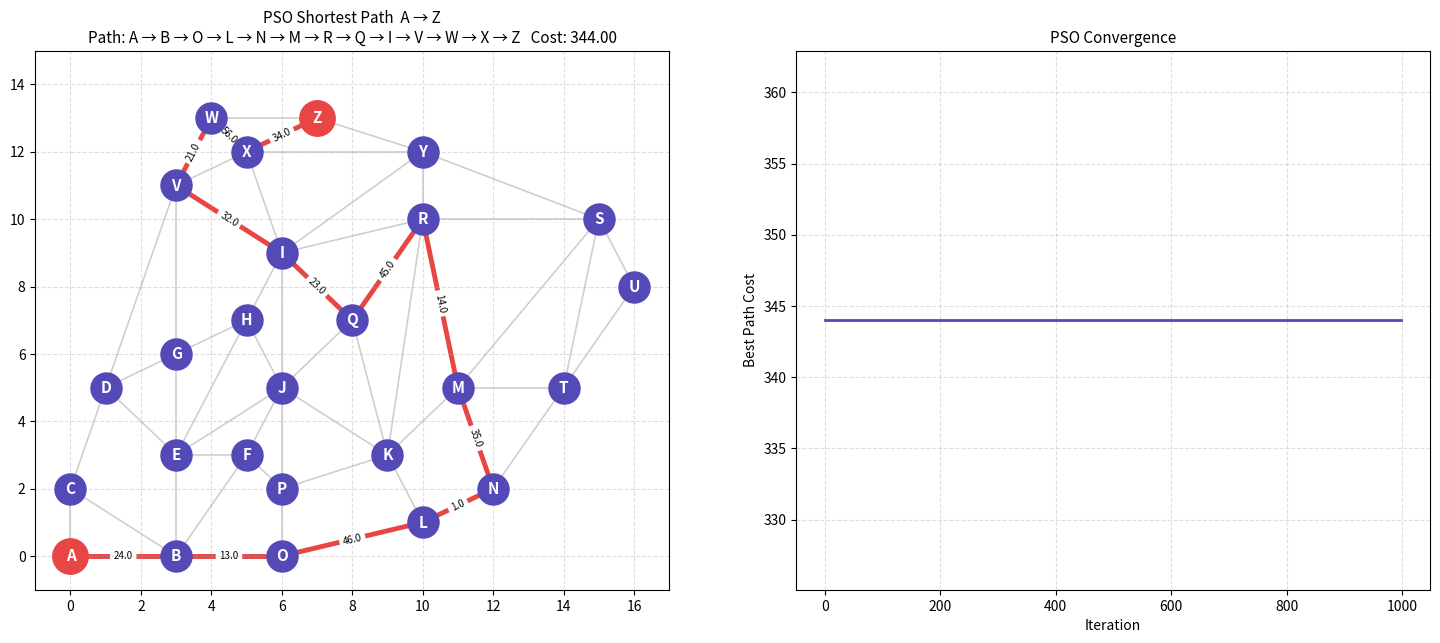
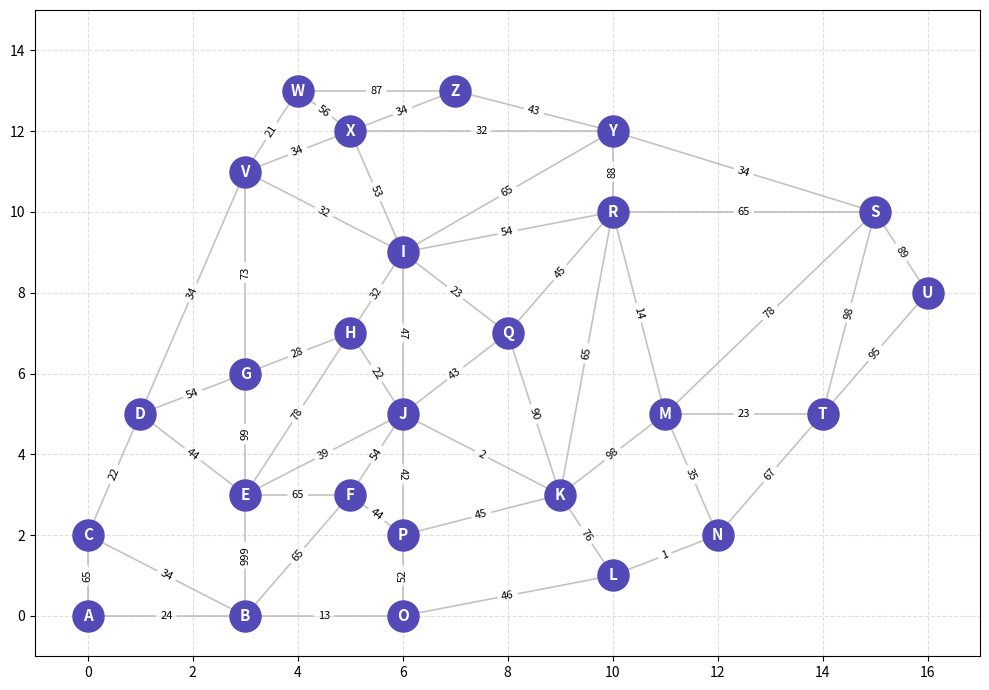

Write the Python code that produced these figures, in order.
import networkx as nx
import matplotlib.pyplot as plt
import numpy as np

# Fixed node positions (x, y) in a logical layout
nodes = {
    'A': (0,0),  'B': (3,0),  'C': (0,2),
    'D': (1,5),  'E': (3,3),  'F': (5,3),
    'G': (3,6),  'H': (5,7),  'I': (6,9),
    'J': (6,5),  'K': (9,3),  'L': (10,1),
    'M': (11,5), 'N': (12,2), 'O': (6,0), 
    'P': (6,2),  'Q': (8,7),  'R': (10,10),
    'S': (15,10),'T': (14,5), 'U': (16,8),
    'V': (3,11), 'W': (4,13), 'X': (5,12),
    'Y': (10,12),'Z': (7,13)
}

# Fixed edges with explicit weights (distances)
edges = [
    ('A','B',24), ('A','C',65), ('B','C',34), ('B','E',999), ('B','F',65),
    ('B','O',13), ('C','D',22), ('D','E',44), ('D','G',54), ('D','V',34),
    ('E','F',65), ('E','G',99), ('E','H',78), ('E','J',39), ('F','J',54),
    ('F','P',44), ('G','H',28), ('G','V',73), ('H','I',32), 
    ('H','J',22), ('I','J',47), ('I','Q',23), ('I','R',54), ('I','V',32),
    ('I','X',53), ('I','Y',65), ('J','K',2), ('J','P',42), ('J','Q',43),
    ('K','L',76), ('K','M',98), ('K','P',45), ('K','Q',90), ('K','R',65),
    ('L','N',1), ('L','O',46), ('M','N',35), ('M','R',14), ('M','S',78),
    ('M','T',23), ('N','T',67), ('O','P',52), ('Q','R',45), ('R','S',65),
    ('R','Y',88), ('S','T',98), ('S','U',89), ('S','Y',34), ('T','U',95),
    ('V','W',21), ('V','X',34), ('W','X',56), ('W','Z',87), ('X','Y',32),
    ('X','Z',34), ('Y','Z',43)
]

G = nx.Graph()
G.add_nodes_from(nodes.keys())
for u, v, w in edges:
    G.add_edge(u, v, weight=w)




SOURCE = 'A'
TARGET = 'Z'

node_list = list(nodes.keys())          # fixed ordering for indexing
n_nodes   = len(node_list)
node_idx  = {n: i for i, n in enumerate(node_list)}

adj = nx.to_dict_of_dicts(G)

MAX_EDGE_WEIGHT = 9.0   # used to normalise edge cost into [0, 1]

def decode_path(priority, source, target):
    """Greedy path construction driven by priority vector and edge cost.

    Selection score = priority[neighbour] - normalised_edge_weight
    This lets the PSO learn high-priority assignments for cheap-path nodes
    while the decoder itself also prefers lower-cost edges at each step.
    """
    path    = [source]
    visited = {source}
    current = source
    while current != target:
        neighbors = [nb for nb in adj[current] if nb not in visited]
        if not neighbors:
            return None                 # dead end
        current = max(
            neighbors,
            key=lambda n: priority[node_idx[n]]
                          - adj[current][n]['weight'] / MAX_EDGE_WEIGHT
        )
        path.append(current)
        visited.add(current)
        if len(path) > n_nodes:         # cycle guard
            return None
    return path

def path_cost(path):
    return sum(adj[path[i]][path[i+1]]['weight'] for i in range(len(path) - 1))

def fitness(priority, source, target):
    path = decode_path(priority, source, target)
    return path_cost(path) if path else float('inf')

# ── Hyper-parameters ──
NUM_PARTICLES = 100
MAX_ITER      = 1000
W_MAX         = 0.9   # inertia weight – starts high (exploration)
W_MIN         = 0.4   #                – decays to this (exploitation)
C1            = 1.5   # cognitive (personal best) coefficient
C2            = 1.5   # social (global best) coefficient
V_MAX         = 0.5   # velocity clamp

np.random.seed(42)
positions  = np.random.uniform(0, 1, (NUM_PARTICLES, n_nodes))
velocities = np.random.uniform(-V_MAX, V_MAX, (NUM_PARTICLES, n_nodes))

pbest        = positions.copy()
pbest_scores = np.array([fitness(p, SOURCE, TARGET) for p in positions])

gbest_idx   = int(np.argmin(pbest_scores))
gbest       = pbest[gbest_idx].copy()
gbest_score = pbest_scores[gbest_idx]

history = []   # track best cost per iteration

for iteration in range(MAX_ITER):
    W = W_MAX - (W_MAX - W_MIN) * iteration / MAX_ITER   # linearly decay inertia
    for i in range(NUM_PARTICLES):
        r1 = np.random.rand(n_nodes)
        r2 = np.random.rand(n_nodes)

        velocities[i] = (
            W  * velocities[i]
            + C1 * r1 * (pbest[i] - positions[i])
            + C2 * r2 * (gbest   - positions[i])
        )
        velocities[i] = np.clip(velocities[i], -V_MAX, V_MAX)
        positions[i]  = np.clip(positions[i] + velocities[i], 0, 1)

        score = fitness(positions[i], SOURCE, TARGET)
        if score < pbest_scores[i]:
            pbest[i]        = positions[i].copy()
            pbest_scores[i] = score
            if score < gbest_score:
                gbest       = positions[i].copy()
                gbest_score = score

    history.append(gbest_score)

best_path = decode_path(gbest, SOURCE, TARGET)
print(f"Source: {SOURCE}  →  Target: {TARGET}")
print(f"Best path  : {' → '.join(best_path)}")
print(f"Total cost : {gbest_score:.4f}")

# ─────────────────────────────────────────────
#  Visualisation
# ─────────────────────────────────────────────
edge_list = list(G.edges())
fig, (ax_graph, ax_conv) = plt.subplots(1, 2, figsize=(18, 7))

# ── Left: Graph with best path highlighted ──
path_edges = list(zip(best_path[:-1], best_path[1:]))
other_edges = [(u, v) for u, v in edge_list if
               (u, v) not in path_edges and (v, u) not in path_edges]

nx.draw_networkx_nodes(G, nodes, node_size=500, node_color='#534AB7', ax=ax_graph)
nx.draw_networkx_labels(G, nodes, font_color='white', font_size=11,
                        font_weight='bold', ax=ax_graph)
nx.draw_networkx_edges(G, nodes, edgelist=other_edges,
                       width=1.2, alpha=0.4, edge_color='#888780', ax=ax_graph)
nx.draw_networkx_edges(G, nodes, edgelist=path_edges,
                       width=3.5, edge_color='#E84545', ax=ax_graph,
                       label='Best path')

# Highlight source and target nodes
nx.draw_networkx_nodes(G, nodes, nodelist=[SOURCE, TARGET],
                       node_size=650, node_color='#E84545', ax=ax_graph)

edge_labels = {(u, v): f"{adj[u][v]['weight']:.1f}" for u, v in path_edges}
nx.draw_networkx_edge_labels(G, nodes, edge_labels=edge_labels,
                             font_size=7, ax=ax_graph)

ax_graph.set_title(
    f"PSO Shortest Path  {SOURCE} → {TARGET}\n"
    f"Path: {' → '.join(best_path)}   Cost: {gbest_score:.2f}",
    fontsize=11
)
ax_graph.set_xlim(-1, 17)
ax_graph.set_ylim(-1, 15)
ax_graph.grid(True, linestyle='--', alpha=0.4)
ax_graph.tick_params(left=True, bottom=True, labelleft=True, labelbottom=True)

# ── Right: Convergence curve ──
ax_conv.plot(history, color='#534AB7', linewidth=2)
ax_conv.set_title('PSO Convergence', fontsize=11)
ax_conv.set_xlabel('Iteration')
ax_conv.set_ylabel('Best Path Cost')
ax_conv.grid(True, linestyle='--', alpha=0.4)


















# Visualize
fig, ax = plt.subplots(figsize=(10, 7))

nx.draw_networkx_nodes(G, nodes, node_size=500, node_color='#534AB7', ax=ax)
nx.draw_networkx_labels(G, nodes, font_color='white', font_size=11, font_weight='bold', ax=ax)
nx.draw_networkx_edges(G, nodes, width=1.2, alpha=0.5, edge_color='#888780', ax=ax)
nx.draw_networkx_edge_labels(
    G, nodes,
    edge_labels={(u, v): w for u, v, w in edges},
    font_size=8, ax=ax
)


ax.set_xlim(-1, 17)
ax.set_ylim(-1, 15)
ax.grid(True, linestyle='--', alpha=0.4)
ax.tick_params(left=True, bottom=True, labelleft=True, labelbottom=True)
#plt.tight_layout()
plt.tight_layout()
plt.show()
